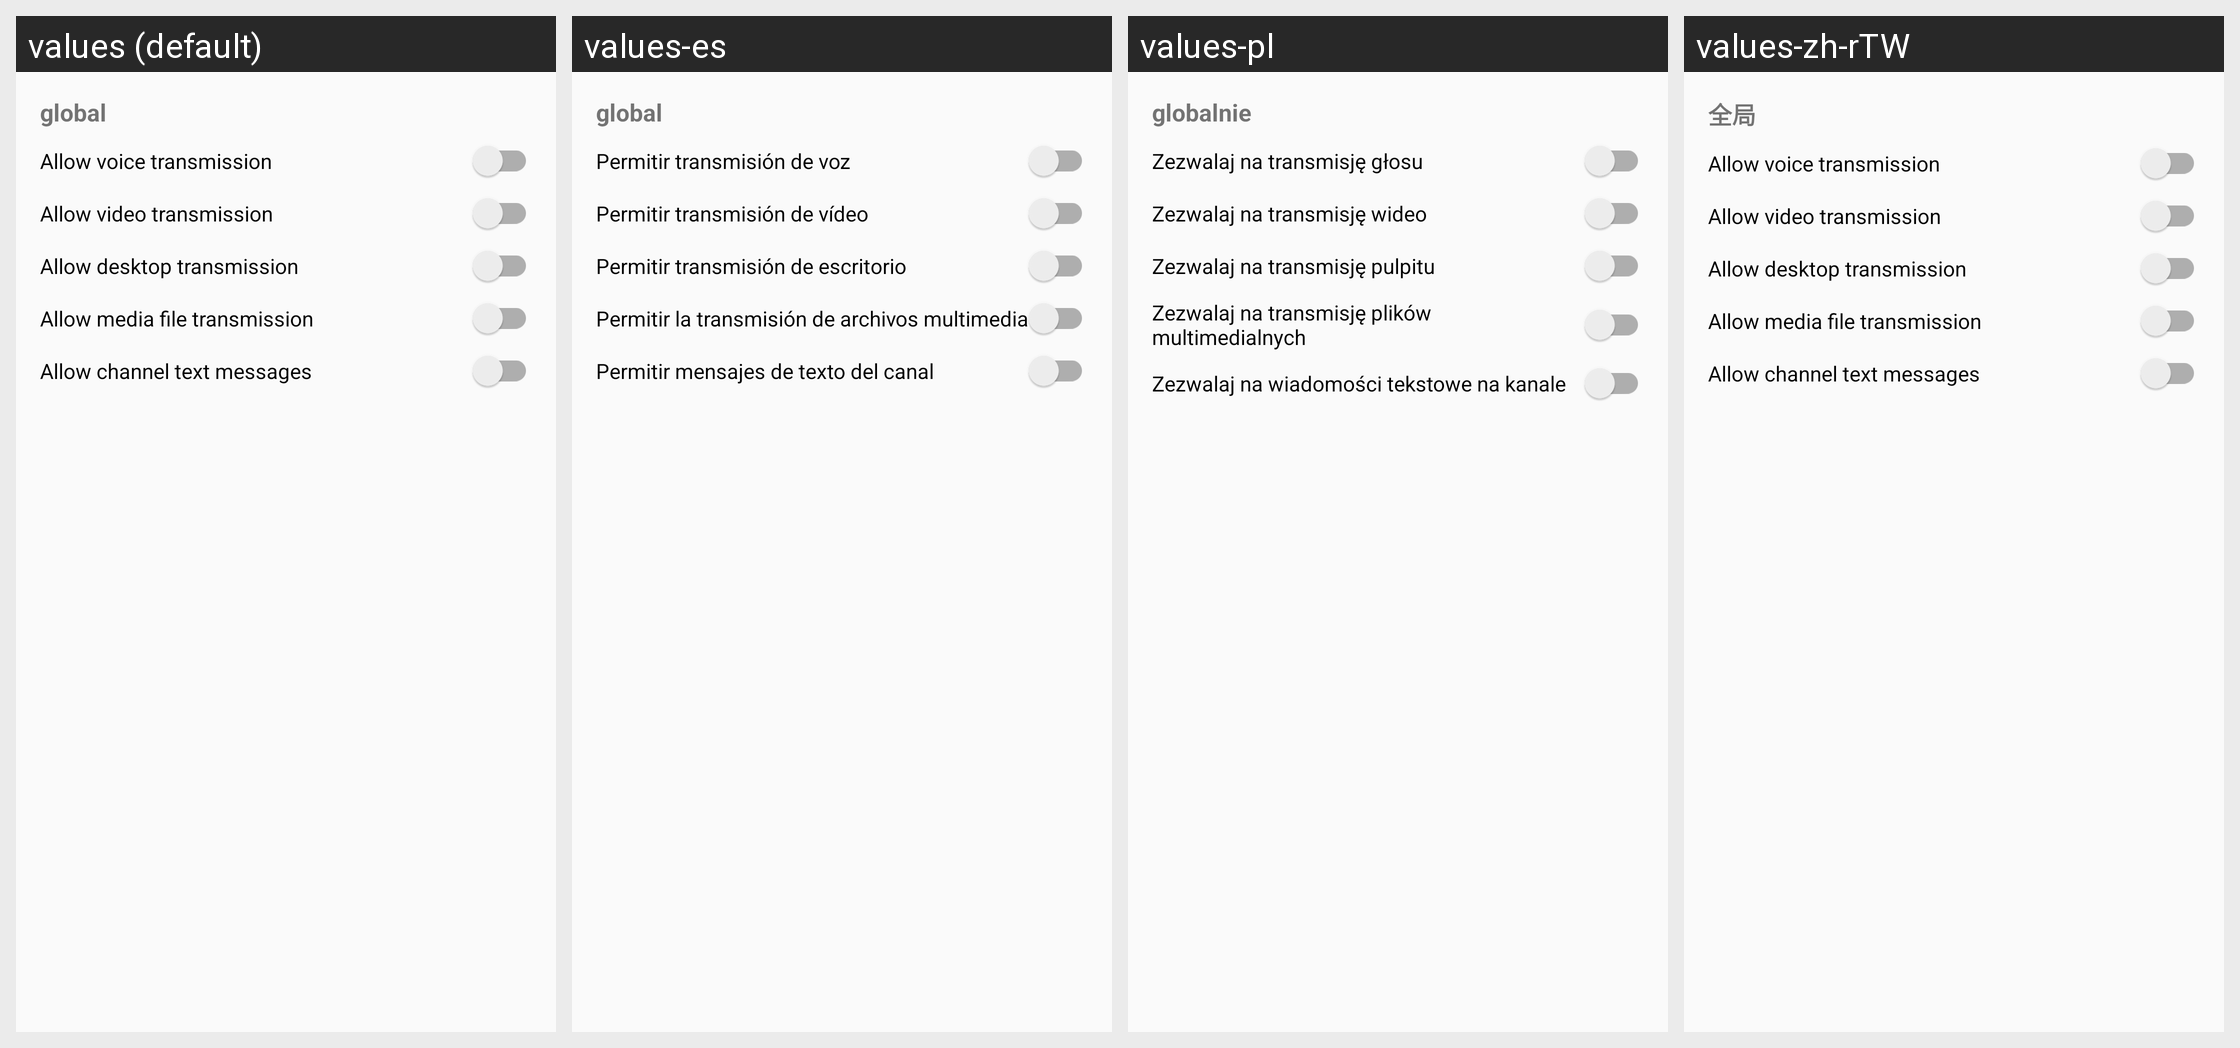

The Android screen above is rendered under several locales of the same app. Produce the string resources it draws, with the default and per-locale values.
Android screen res/layout/dialog_transmission_control.xml rendered under 4 locales, left to right: values (default), values-es, values-pl, values-zh-rTW. Device: Nexus 5 (rendered at 1080×1920; each locale shown at half size, 540×960, under a caption strip naming it); theme AppTheme.
Other locales in the repository, not shown: values-ar, values-ar-rIQ, values-bg, values-es-rES, values-fa, values-in, values-pt, values-pt-rBR, values-pt-rPT, values-ru, values-zh-rCN.
Strings drawn on this screen, with the default value and each locale's value (text and hints the layout hard-codes, and strings that could not be matched under every locale, appear in the picture but are not listed):

scope_global
  values: global
  values-es: global
  values-pl: globalnie
  values-zh-rTW: 全局

user_prop_title_transmit_voice
  values: Allow voice transmission
  values-es: Permitir transmisión de voz
  values-pl: Zezwalaj na transmisję głosu
  values-zh-rTW: Allow voice transmission

user_prop_title_transmit_vid
  values: Allow video transmission
  values-es: Permitir transmisión de vídeo
  values-pl: Zezwalaj na transmisję wideo
  values-zh-rTW: Allow video transmission

user_prop_title_transmit_desk
  values: Allow desktop transmission
  values-es: Permitir transmisión de escritorio
  values-pl: Zezwalaj na transmisję pulpitu
  values-zh-rTW: Allow desktop transmission

user_prop_title_transmit_media
  values: Allow media file transmission
  values-es: Permitir la transmisión de archivos multimedia
  values-pl: Zezwalaj na transmisję plików multimedialnych
  values-zh-rTW: Allow media file transmission

user_prop_title_transmit_chanmsg
  values: Allow channel text messages
  values-es: Permitir mensajes de texto del canal
  values-pl: Zezwalaj na wiadomości tekstowe na kanale
  values-zh-rTW: Allow channel text messages
